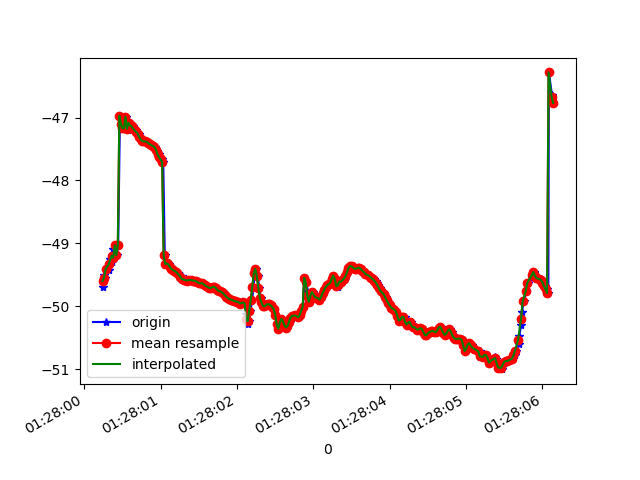

The table this chart was drawn from, first rows:
1618190880249, 886543202904447, -49.68834, 15.468034, 84.694984
1618190880258, 886543222135217, -49.51, 15.59, 85.41
1618190880278, 886543241365987, -49.54, 15.55, 84.94
1618190880295, 886543260596757, -49.41, 15.79, 85.42
1618190880324, 886543279827527, -49.42, 15.76, 84.97
1618190880337, 886543299058297, -49.25, 15.99, 85.51
1618190880361, 886543318289067, -49.3, 15.97, 85.08
1618190880371, 886543337519837, -49.09, 16.12, 85.8
1618190880390, 886543356750607, -49.23, 16.11, 85.33
1618190880411, 886543375981377, -49.03, 16.21, 86.11
1618190880427, 886543395212147, -49.19, 16.21, 85.57
1618190880445, 886543414442917, -49.02, 16.28, 86.29
1618190880468, 886543433673687, -46.97, 15.39, 84.77
1618190880483, 886543452904457, -47.1, 16.35, 86
1618190880504, 886543472135227, -47.17, 16.45, 85.48
1618190880522, 886543491365997, -47.17, 16.43, 85.28
1618190880542, 886543510596767, -46.98, 16.53, 85.83
1618190880561, 886543529827537, -47.16, 16.51, 85.43
1618190880579, 886543549058307, -47.2, 16.62, 85.31
1618190880598, 886543568289077, -47.08, 16.65, 85.48
1618190880616, 886543587519847, -47.12, 16.66, 85.33
1618190880638, 886543606750617, -47.14, 16.66, 85.38
1618190880655, 886543625981387, -47.18, 16.68, 85.43
1618190880674, 886543645212157, -47.2, 16.69, 85.48
1618190880695, 886543664442927, -47.23, 16.69, 85.52
1618190880713, 886543683673697, -47.26, 16.69, 85.55
1618190880731, 886543702904467, -47.31, 16.69, 85.58
1618190880750, 886543722135237, -47.35, 16.69, 85.62
1618190880773, 886543741366007, -47.37, 16.7, 85.65
1618190880790, 886543760596777, -47.38, 16.7, 85.67
1618190880808, 886543779827547, -47.38, 16.69, 85.69
1618190880826, 886543799058317, -47.39, 16.68, 85.72
1618190880846, 886543818289087, -47.41, 16.68, 85.74
1618190880866, 886543837519857, -47.43, 16.68, 85.76
1618190880883, 886543856750627, -47.44, 16.69, 85.77
1618190880902, 886543875981397, -47.45, 16.68, 85.78
1618190880921, 886543895212167, -47.47, 16.7, 85.79
1618190880942, 886543914442937, -47.49, 16.73, 85.8
1618190880959, 886543933673707, -47.53, 16.76, 85.82
1618190880979, 886543952904477, -47.58, 16.79, 85.85
1618190880998, 886543972135247, -47.63, 16.82, 85.85
1618190881018, 886543991366017, -47.66, 16.85, 85.86
1618190881035, 886544010596787, -47.71, 16.88, 85.88
1618190881055, 886544029827557, -49.19, 16.56, 85.52
1618190881074, 886544049058327, -49.33, 16.94, 85.9
1618190881093, 886544068289097, -49.32, 16.95, 85.91
1618190881112, 886544087519867, -49.34, 16.95, 85.91
1618190881131, 886544106750637, -49.37, 16.96, 85.92
1618190881151, 886544125981407, -49.41, 16.98, 85.94
1618190881171, 886544145212177, -49.42, 16.99, 85.96
1618190881187, 886544164442947, -49.44, 17.03, 85.97
1618190881207, 886544183673717, -49.45, 17.05, 85.99
1618190881226, 886544202904487, -49.48, 17.08, 86.01
1618190881277, 886544222135257, -49.52, 17.1, 86.05
1618190881279, 886544241366027, -49.55, 17.12, 86.08
1618190881281, 886544260596797, -49.57, 17.13, 86.1
1618190881301, 886544279827567, -49.58, 17.13, 86.13
1618190881321, 886544299058337, -49.59, 17.13, 86.15
1618190881343, 886544318289107, -49.59, 17.12, 86.18
1618190881360, 886544337519877, -49.59, 17.1, 86.2
1618190881379, 886544356750647, -49.58, 17.09, 86.22
... 247 more rows
